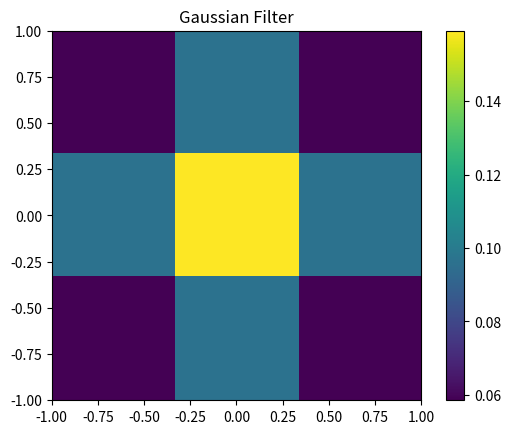
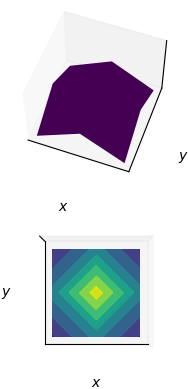
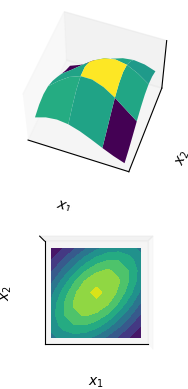

Write the Python code that produced these figures, in order.
# %%
import numpy as np
import matplotlib.pyplot as plt
def gaussian_2d(kernel_size: int, sigma_x: float = 1, sigma_y: float = 1, mu_x: float = 0, mu_y: float = 0):
    """
    Generate a 2D Gaussian kernel.

    Args:
        kernel_size (int): The size of the kernel.
        sigma_x (float): Standard deviation in the x-direction.
        sigma_y (float): Standard deviation in the y-direction.
        mu_x (float): Mean in the x-direction.
        mu_y (float): Mean in the y-direction.

    Returns:
        np.ndarray: The 2D Gaussian kernel.
    """
    x, y = np.meshgrid(np.linspace(-1, 1, kernel_size),
                       np.linspace(-1, 1, kernel_size))
    
    normal = 1 / (2 * np.pi * sigma_x * sigma_y)
    gauss = normal * np.exp(-((x - mu_x)**2 / (2 * sigma_x**2) + (y - mu_y)**2 / (2 * sigma_y**2)))
    
    return gauss

def multivariate_gaussian(pos:np.ndarray, mu:np.ndarray, Sigma:np.ndarray):
    """
    Calculate the multivariate Gaussian distribution.

    Args:
        pos (np.ndarray): The position at which to evaluate the distribution.
        mu (np.ndarray): The mean vector.
        Sigma (np.ndarray): The covariance matrix.

    Returns:
        np.ndarray: The probability density values at the given position.
    """
    n = mu.shape[0]
    Sigma_det = np.linalg.det(Sigma)
    Sigma_inv = np.linalg.inv(Sigma)
    N = np.sqrt((2 * np.pi)**n * Sigma_det)
    fac = np.einsum('...k,kl,...l->...', pos - mu, Sigma_inv, pos - mu)

    return np.exp(-fac / 2) / N



# %%

if __name__ == '__main__':
    kernel_size = 3
    gaussian = gaussian_2d(kernel_size)
    # gaussian = gaussian_filter_unique_means_2d(kernel_size)


    print("Gaussian filter of {} X {}:".format(kernel_size, kernel_size))
    print(gaussian)


    plt.imshow(gaussian, cmap='viridis', extent=(-1, 1, -1, 1))
    plt.title("Gaussian Filter")
    plt.colorbar()
    plt.show()

    x, y = np.meshgrid(np.linspace(-1, 1, kernel_size), np.linspace(-1, 1, kernel_size))

    # Create a 3D plot
    # plot using subplots
    fig = plt.figure()
    ax1 = fig.add_subplot(2,1,1,projection='3d')

    ax1.plot_surface(x, y, gaussian, rstride=3, cstride=3, linewidth=1, antialiased=True,
                    cmap='viridis')
    ax1.view_init(55,-70)
    ax1.set_xticks([])
    ax1.set_yticks([])
    ax1.set_zticks([])
    ax1.set_xlabel(r'$x$')
    ax1.set_ylabel(r'$y$')

    ax2 = fig.add_subplot(2,1,2,projection='3d')
    ax2.contourf(x, y, gaussian, zdir='z', offset=0, cmap='viridis')
    ax2.view_init(90, 270)

    ax2.grid(False)
    ax2.set_xticks([])
    ax2.set_yticks([])
    ax2.set_zticks([])
    ax2.set_xlabel(r'$x$')
    ax2.set_ylabel(r'$y$')

    plt.show()


# %%
from matplotlib import cm

if __name__ == '__main__':
    N = 9
    X = np.linspace(-1, 1, N)
    Y = np.linspace(-1, 1, N)
    X, Y = np.meshgrid(X, Y)

    # Mean vector and covariance matrix
    mu = np.array([0., 0.])
    Sigma = np.array([[ 1. , 0.5], [0.5,  1.]])

    # Pack X and Y into a single 3-dimensional array
    pos = np.empty(X.shape + (2,))
    pos[:, :, 0] = X
    pos[:, :, 1] = Y
    print(pos.shape)

    # The distribution on the variables X, Y packed into pos.
    Z = multivariate_gaussian(pos, mu, Sigma)

    # plot using subplots
    fig = plt.figure()
    ax1 = fig.add_subplot(2,1,1,projection='3d')

    ax1.plot_surface(X, Y, Z, rstride=3, cstride=3, linewidth=1, antialiased=True,
                    cmap=cm.viridis)
    ax1.view_init(55,-70)
    ax1.set_xticks([])
    ax1.set_yticks([])
    ax1.set_zticks([])
    ax1.set_xlabel(r'$x_1$')
    ax1.set_ylabel(r'$x_2$')

    ax2 = fig.add_subplot(2,1,2,projection='3d')
    ax2.contourf(X, Y, Z, zdir='z', offset=0, cmap=cm.viridis)
    ax2.view_init(90, 270)

    ax2.grid(False)
    ax2.set_xticks([])
    ax2.set_yticks([])
    ax2.set_zticks([])
    ax2.set_xlabel(r'$x_1$')
    ax2.set_ylabel(r'$x_2$')

    plt.show()
    print(Z)
# %%
